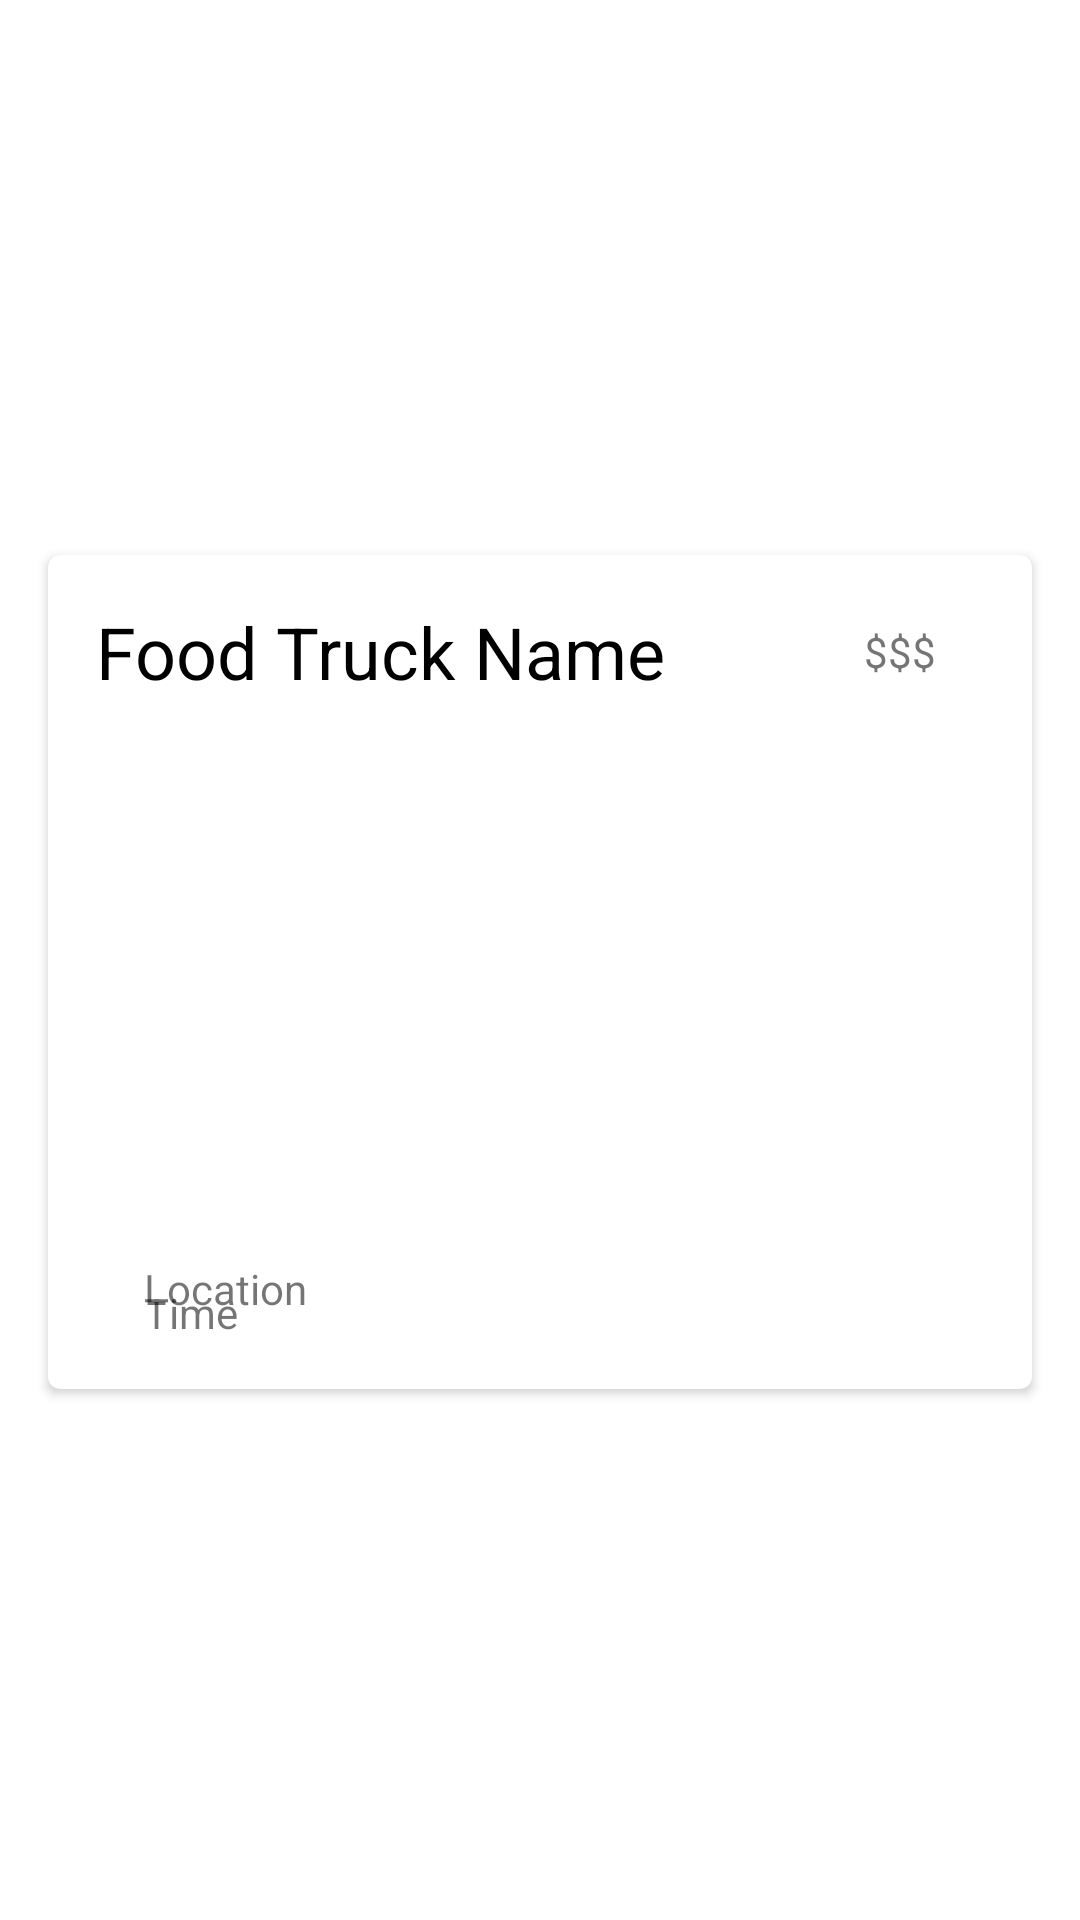

The Android layout XML behind this screen, and the referenced resources:
<!-- AndroidManifest.xml: application theme Theme.FoodTrucks -->
<!-- res/layout/food_truck_list_item.xml -->
<?xml version="1.0" encoding="utf-8"?>
<androidx.constraintlayout.widget.ConstraintLayout xmlns:android="http://schemas.android.com/apk/res/android"
    xmlns:app="http://schemas.android.com/apk/res-auto"
    android:layout_width="match_parent"
    android:layout_height="wrap_content">

    <androidx.cardview.widget.CardView
        android:id="@+id/foodTruckListItemCard"
        android:layout_width="match_parent"
        android:layout_height="wrap_content"
        android:layout_marginStart="16dp"
        android:layout_marginTop="16dp"
        android:layout_marginEnd="16dp"
        android:layout_marginBottom="8dp"
        app:cardCornerRadius="4dp"
        app:cardElevation="2dp"
        app:contentPadding="16dp"
        app:layout_constraintBottom_toBottomOf="parent"
        app:layout_constraintEnd_toEndOf="parent"
        app:layout_constraintStart_toStartOf="parent"
        app:layout_constraintTop_toTopOf="parent">

        <androidx.constraintlayout.widget.ConstraintLayout
            android:layout_width="match_parent"
            android:layout_height="match_parent">

            <TextView
                android:id="@+id/foodTruckListItemTitle"
                android:layout_width="wrap_content"
                android:layout_height="wrap_content"
                android:text="Food Truck Name"
                android:textColor="@color/black"
                android:textSize="24sp"
                app:layout_constraintStart_toStartOf="parent"
                app:layout_constraintTop_toTopOf="parent" />

            <ImageView
                android:id="@+id/foodTruckListItemImage"
                android:layout_width="0dp"
                android:layout_height="160dp"
                android:layout_marginTop="20dp"
                android:contentDescription="food truck logo"
                app:layout_constraintEnd_toEndOf="parent"
                app:layout_constraintHorizontal_bias="0.0"
                app:layout_constraintStart_toStartOf="parent"
                app:layout_constraintTop_toBottomOf="@+id/foodTruckListItemTitle" />

            <TextView
                android:id="@+id/foodTruckListItemPriceLevel"
                android:layout_width="wrap_content"
                android:layout_height="wrap_content"
                android:layout_marginEnd="16dp"
                android:text="$$$"
                app:layout_constraintBottom_toBottomOf="@+id/foodTruckListItemTitle"
                app:layout_constraintEnd_toEndOf="parent"
                app:layout_constraintTop_toTopOf="parent" />

            <ImageView
                android:id="@+id/foodTruckListItemLocationIcon"
                android:layout_width="wrap_content"
                android:layout_height="wrap_content"
                android:layout_marginStart="8dp"
                android:layout_marginTop="16dp"
                android:contentDescription="location icon"
                app:layout_constraintStart_toStartOf="parent"
                app:layout_constraintTop_toBottomOf="@+id/foodTruckListItemImage"
                app:srcCompat="@drawable/ic_baseline_location_on_24" />

            <ImageView
                android:id="@+id/foodTruckListItemTimeIcon"
                android:layout_width="wrap_content"
                android:layout_height="wrap_content"
                android:layout_marginStart="8dp"
                android:layout_marginTop="8dp"
                android:contentDescription="time icon"
                app:layout_constraintStart_toStartOf="parent"
                app:layout_constraintTop_toBottomOf="@+id/foodTruckListItemLocationIcon"
                app:srcCompat="@drawable/ic_baseline_access_time_24" />

            <com.google.android.material.textview.MaterialTextView
                android:id="@+id/foodTruckListItemLocation"
                android:layout_width="wrap_content"
                android:layout_height="wrap_content"
                android:layout_marginStart="8dp"
                android:text="Location"
                app:layout_constraintBottom_toBottomOf="@+id/foodTruckListItemLocationIcon"
                app:layout_constraintStart_toEndOf="@+id/foodTruckListItemLocationIcon"
                app:layout_constraintTop_toTopOf="@+id/foodTruckListItemLocationIcon" />

            <com.google.android.material.textview.MaterialTextView
                android:id="@+id/foodTruckListItemTime"
                android:layout_width="wrap_content"
                android:layout_height="wrap_content"
                android:layout_marginStart="8dp"
                android:text="Time"
                app:layout_constraintBottom_toBottomOf="@+id/foodTruckListItemTimeIcon"
                app:layout_constraintStart_toEndOf="@+id/foodTruckListItemTimeIcon"
                app:layout_constraintTop_toTopOf="@+id/foodTruckListItemTimeIcon" />
        </androidx.constraintlayout.widget.ConstraintLayout>

    </androidx.cardview.widget.CardView>
</androidx.constraintlayout.widget.ConstraintLayout>
<!-- resources referenced by this layout -->
<resources>
  <style name="Theme.FoodTrucks" parent="Theme.MaterialComponents.DayNight.DarkActionBar">
          
          <item name="colorPrimary">@color/purple_500</item>
          <item name="colorPrimaryVariant">@color/purple_700</item>
          <item name="colorOnPrimary">@color/white</item>
          
          <item name="colorSecondary">@color/teal_200</item>
          <item name="colorSecondaryVariant">@color/teal_700</item>
          <item name="colorOnSecondary">@color/black</item>
          
          <item name="android:statusBarColor" tools:targetApi="l">?attr/colorPrimaryVariant</item>
          
      </style>
  <!-- not gathered from this repository: default colours our renderer supplied (Android Studio template values) -->
  <color name="purple_500">#FF6200EE</color>
  <color name="purple_700">#FF3700B3</color>
  <color name="teal_200">#FF03DAC5</color>
  <color name="teal_700">#FF018786</color>
  <color name="black">#FF000000</color>
  <color name="white">#FFFFFFFF</color>
</resources>
